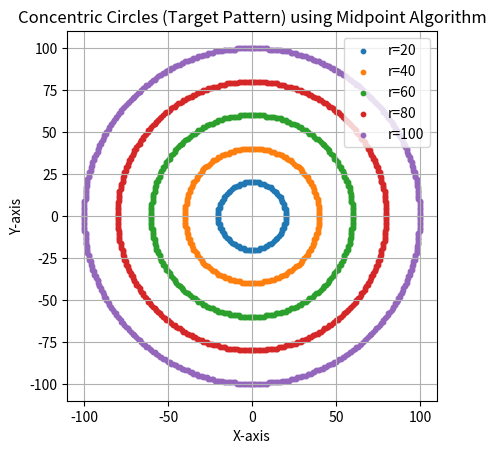

Write the Python code that produced this figure.
import matplotlib.pyplot as plt


def plot_circle_points(xc, yc, x, y, xes, yes):
    pts = [
        ( x + xc,  y + yc),
        (-x + xc,  y + yc),
        ( x + xc, -y + yc),
        (-x + xc, -y + yc),
        ( y + xc,  x + yc),
        (-y + xc,  x + yc),
        ( y + xc, -x + yc),
        (-y + xc, -x + yc),
    ]

    for px, py in pts:
        xes.append(px)
        yes.append(py)


def midpoint_circle(r, xc, yc):
    x = 0
    y = r
    p = 1 - r

    xes = []
    yes = []

    plot_circle_points(xc, yc, x, y, xes, yes)

    while x < y:
        x += 1

        if p < 0:
            p = p + 2 * x + 1
        else:
            y -= 1
            p = p + 2 * x - 2 * y + 1

        plot_circle_points(xc, yc, x, y, xes, yes)

    return xes, yes


# -------- Main Program --------
if __name__ == "__main__":

    xc, yc = 0, 0          # common center
    radii = [20, 40, 60, 80, 100]   # different radii

    plt.figure()

    for r in radii:
        xes, yes = midpoint_circle(r, xc, yc)
        plt.scatter(xes, yes, s=10, label=f"r={r}")

    plt.gca().set_aspect('equal', adjustable='box')
    plt.title("Concentric Circles (Target Pattern) using Midpoint Algorithm")
    plt.xlabel("X-axis")
    plt.ylabel("Y-axis")
    plt.grid(True)
    plt.legend()
    plt.show()
